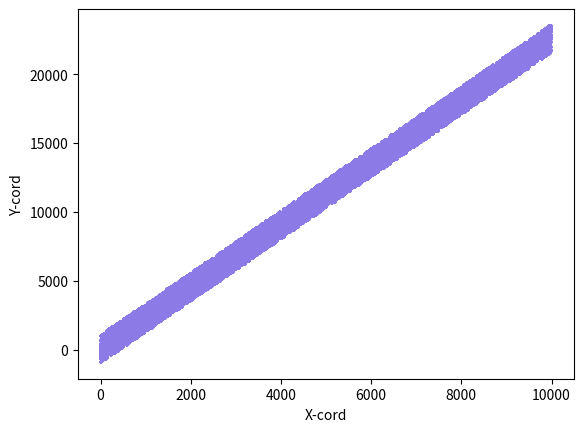

The script that saved this image:
import numpy as np
import matplotlib.pyplot as grph
import pandas as pd
import random


m=2.25646849
c=25.654984536413
x = np.arange(10000)

delta = np.random.uniform(-1000,1000, size=(10000,))

y = m * x + c + delta

def plotGraph(x,y):
	
	

	grph.scatter(x,y,color="#8c7ae6",marker="+" , s=10)

	grph.xlabel("X-cord")
	grph.ylabel("Y-cord")

	grph.show()


plotGraph(x,y)